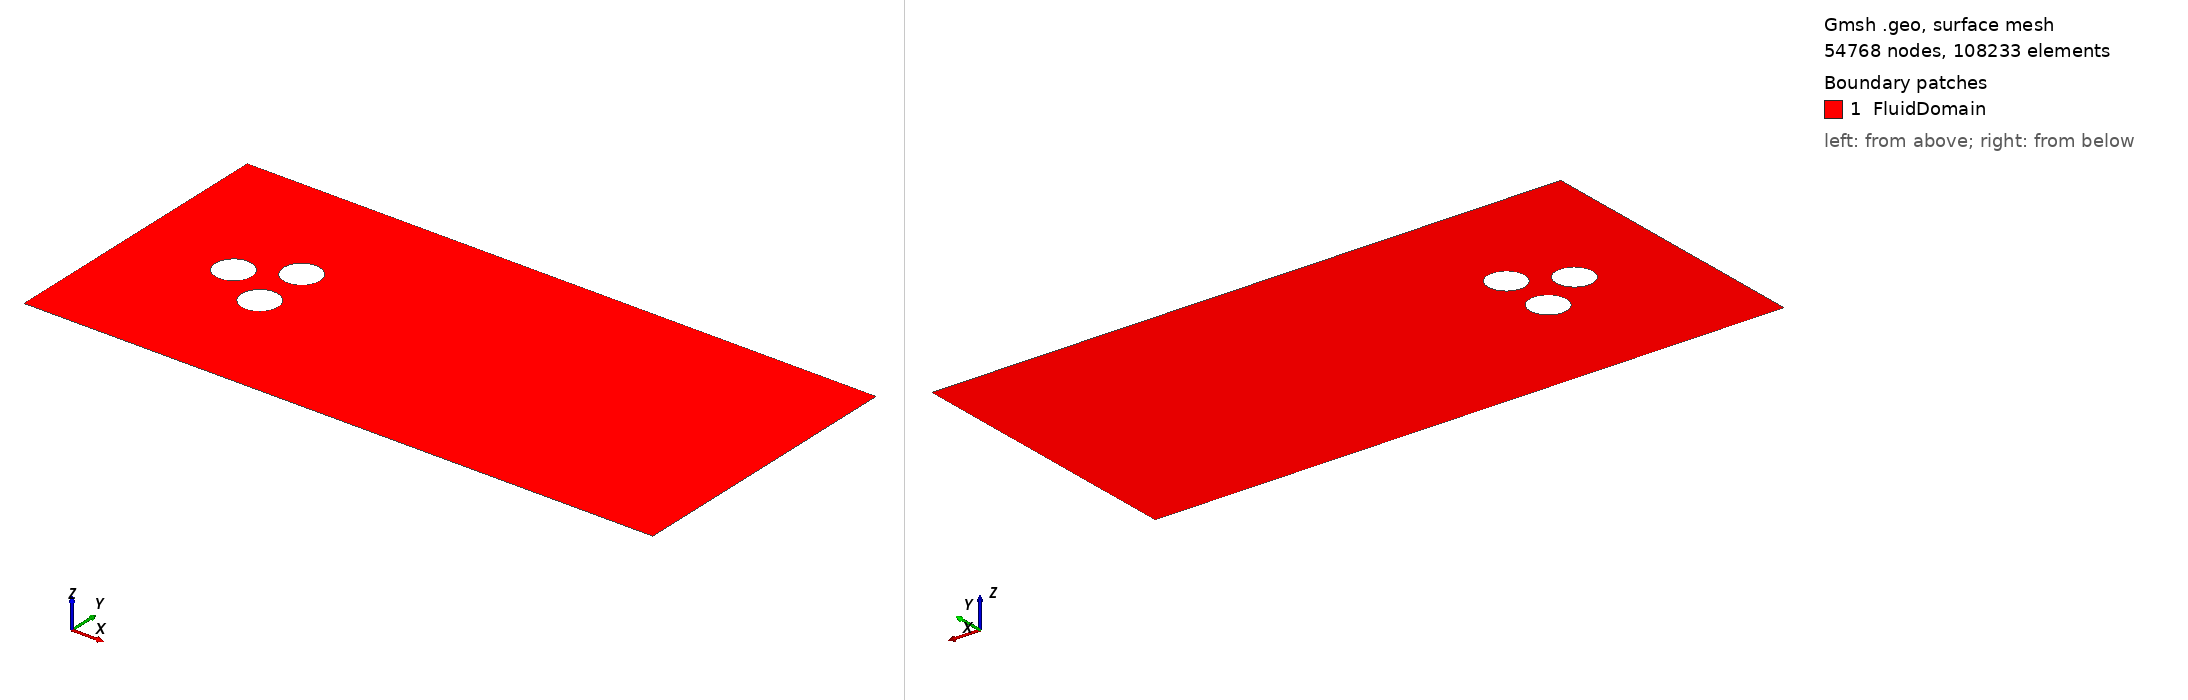

Gmsh geometry script, surface-meshed: 54768 nodes, 108233 surface elements. Boundary patches (legend numbers): 1 FluidDomain. Left view from above one corner, right view from below the opposite corner. Legend entries are the model's physical surfaces. The drawing asked Gmsh for element sizes between 1% and 20% of the model's largest extent; the script's own settings can give other sizes.

=== fine_pinball.geo (drawn) ===
// Parameters
R = 0.75; // Radius of the cylinders
L = 3.0 * R; // Side length of the equilateral triangle

alfa = 1.2;
// Coordinates of the vertices of the equilateral triangle
x1 = -L * Sqrt(3.0) / 2.0; y1 = 0;
x2 = 0; y2 = -1.5 * R;
x3 = 0; y3 = 1.5 * R;

// Cylinder 1
Point(1) = {x1, y1, 0, 1.0};
Point(2) = {x1 + R, y1, 0, 1.0};
Point(3) = {x1 - R, y1, 0, 1.0};
Point(4) = {x1, y1 + R, 0, 1.0};
Point(5) = {x1, y1 - R, 0, 1.0};
Circle(1) = {2, 1, 4};
Circle(2) = {4, 1, 3};
Circle(3) = {3, 1, 5};
Circle(4) = {5, 1, 2};
Line Loop(1) = {1, 2, 3, 4};
//Plane Surface(1) = {1};

// Cylinder 2
Point(6) = {x2, y2, 0, 1.0};
Point(7) = {x2 + R, y2, 0, 1.0};
Point(8) = {x2 - R, y2, 0, 1.0};
Point(9) = {x2, y2 + R, 0, 1.0};
Point(10) = {x2, y2 - R, 0, 1.0};
Circle(5) = {7, 6, 9};
Circle(6) = {9, 6, 8};
Circle(7) = {8, 6, 10};
Circle(8) = {10, 6, 7};
Line Loop(2) = {5, 6, 7, 8};
//Plane Surface(2) = {2};

// Cylinder 3
Point(11) = {x3, y3, 0, 1.0};
Point(12) = {x3 + R, y3, 0, 1.0};
Point(13) = {x3 - R, y3, 0, 1.0};
Point(14) = {x3, y3 + R, 0, 1.0};
Point(15) = {x3, y3 - R, 0, 1.0};
Circle(9) = {12, 11, 14};
Circle(10) = {14, 11, 13};
Circle(11) = {13, 11, 15};
Circle(12) = {15, 11, 12};
Line Loop(3) = {9, 10, 11, 12};
//Plane Surface(3) = {3};

// Bounding box
Point(16) = {-6, -6, 0};
Point(17) = {20, -6, 0};
Point(18) = {20, 6, 0};
Point(19) = {-6, 6, 0};


Line(13) = {17, 18};

Line(14) = {19, 16};


// BOXES FOR MESH REFINEMENET

Point(20) = {1.5, -6, 0};
Point(21) = {1.5, 6, 0};

//Line(15) = {20,21};


Point(22) = {14, -6, 0};
Point(23) = {14, 6, 0};

//Line(16) = {22,23};
beta = 2.5;
Point(28) = {1.5,beta, 0};
Point(29) = {1.5, -beta, 0};
 
Point(30) = {14, beta, 0};
Point(31) = {14, -beta, 0};
 
//Point(24) = {L, alfa*L, 0};
//Point(25) = {L, -alfa*L, 0};

//Line(17) = {24 ,25};

//Point(26) = {-L/1.5+ x1, alfa*L, 0};
//Point(27) = {-L/1.5 + x1, -alfa*L, 0};

//Line(18) = {26,27};
//Line(19) = {24,26};
//Line(20) = {25,27};

Line(21) = {16, 20};
Line(22) = {20, 22};
Line(23) = {22, 17};
Line(24) = {18, 23};
Line(25) = {23, 21};
Line(26) = {21, 19};

Line(27) = {21, 28};
Line(28) = {29, 20};
Line(29) = {28, 29};

Line(30) = {23, 30};
Line(31) = {30, 31};
Line(32) = {31, 22};

Line(33) = {28, 30};
Line(34) = {31, 29};

Line Loop(4) = {23, 13, 24, 30, 31, 32};
Line Loop(5) = {33, -30, 25, 27};
Line Loop(6) = {-34, -31, -33, 29};
Line Loop(7) = {22, -32, 34, 28};
Line Loop(8) = {21, -28, -29, -27, 26, 14};

Plane Surface(4) = {4};
Plane Surface(5) = {5};
Plane Surface(6) = {6};
Plane Surface(7) = {7};
Plane Surface(8) = {8,1,2,3};



RHO1 = 60;

Transfinite Curve{14} = RHO1*1.2;
Transfinite Curve{29,31} = RHO1*1.5;
Transfinite Curve{33,34} = RHO1*3;
Transfinite Curve{27,28} = RHO1/3;
Transfinite Curve{1,2,3,4} = RHO1*1.5;
Transfinite Curve{5,6,7,8} = RHO1*1.5;
Transfinite Curve{9,10,11,12} = RHO1*1.5;


//Line Loop(5) = {13, 14, 15, 18}

//Line Loop
//Boolean difference to subtract cylinders from the flow domain
//BooleanDifference{ Surface{4}; Delete; }{ Surface{1, 2, 3}; Delete; };

// Physical groups for boundary conditions
Physical Surface("FluidDomain") = {4,5,6,7,8};

Physical Curve(1) = {14}; //Inlet
Physical Curve(2) = {13};//Outlet"
Physical Curve(3) = {21, 22, 23, 24, 25, 26};//"Walls"
Physical Curve(4) = {1,2,3,4};//"Cylinder1"
Physical Curve(5) = {5,6,7,8};//"Cylinder2"
Physical Curve(6) = {9,10,11,12};//"Cylinder3"


// Mesh settings
Mesh.CharacteristicLengthMin = 0.3;
Mesh.CharacteristicLengthMax = 0.4;

// Generate the 2D mesh
Mesh 2;
